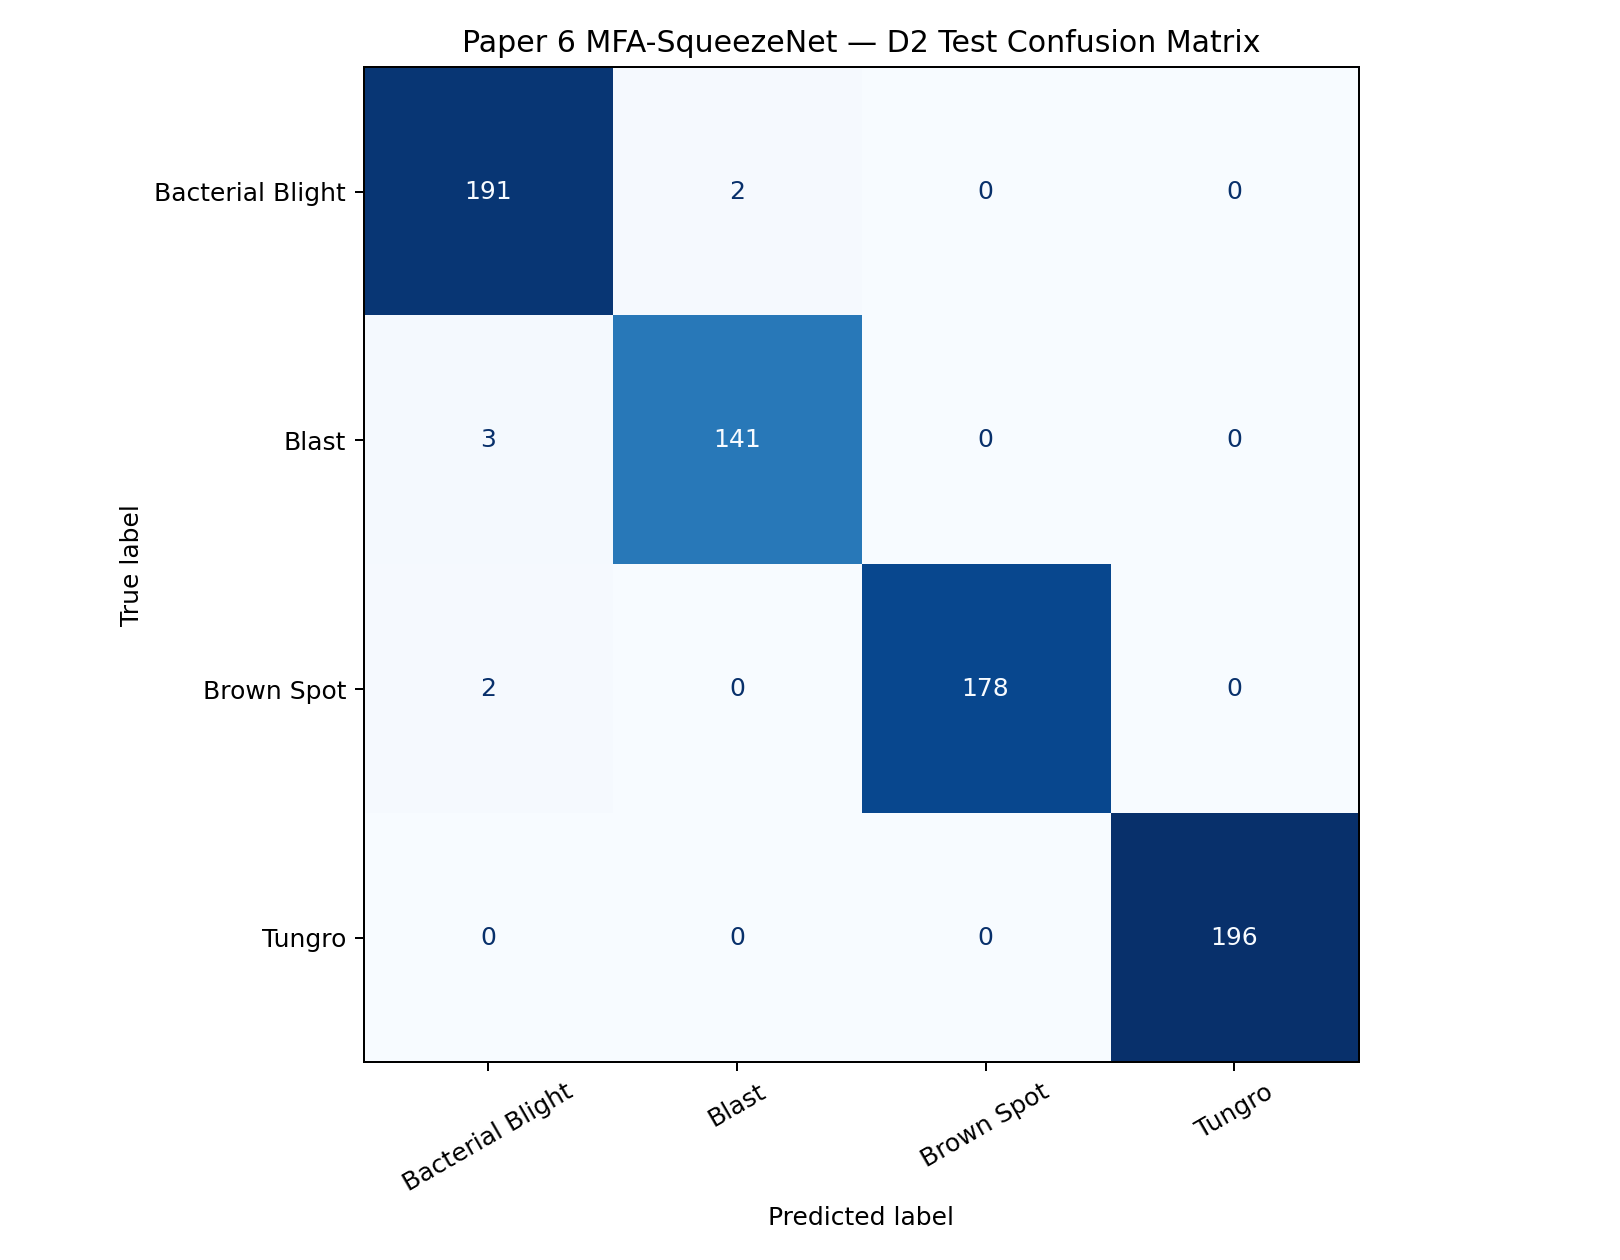

Values plotted in this chart, from the file beside it:
Actual class, Bacterial Blight, Blast, Brown Spot, Tungro
Bacterial Blight, 191, 2, 0, 0
Blast, 3, 141, 0, 0
Brown Spot, 2, 0, 178, 0
Tungro, 0, 0, 0, 196
